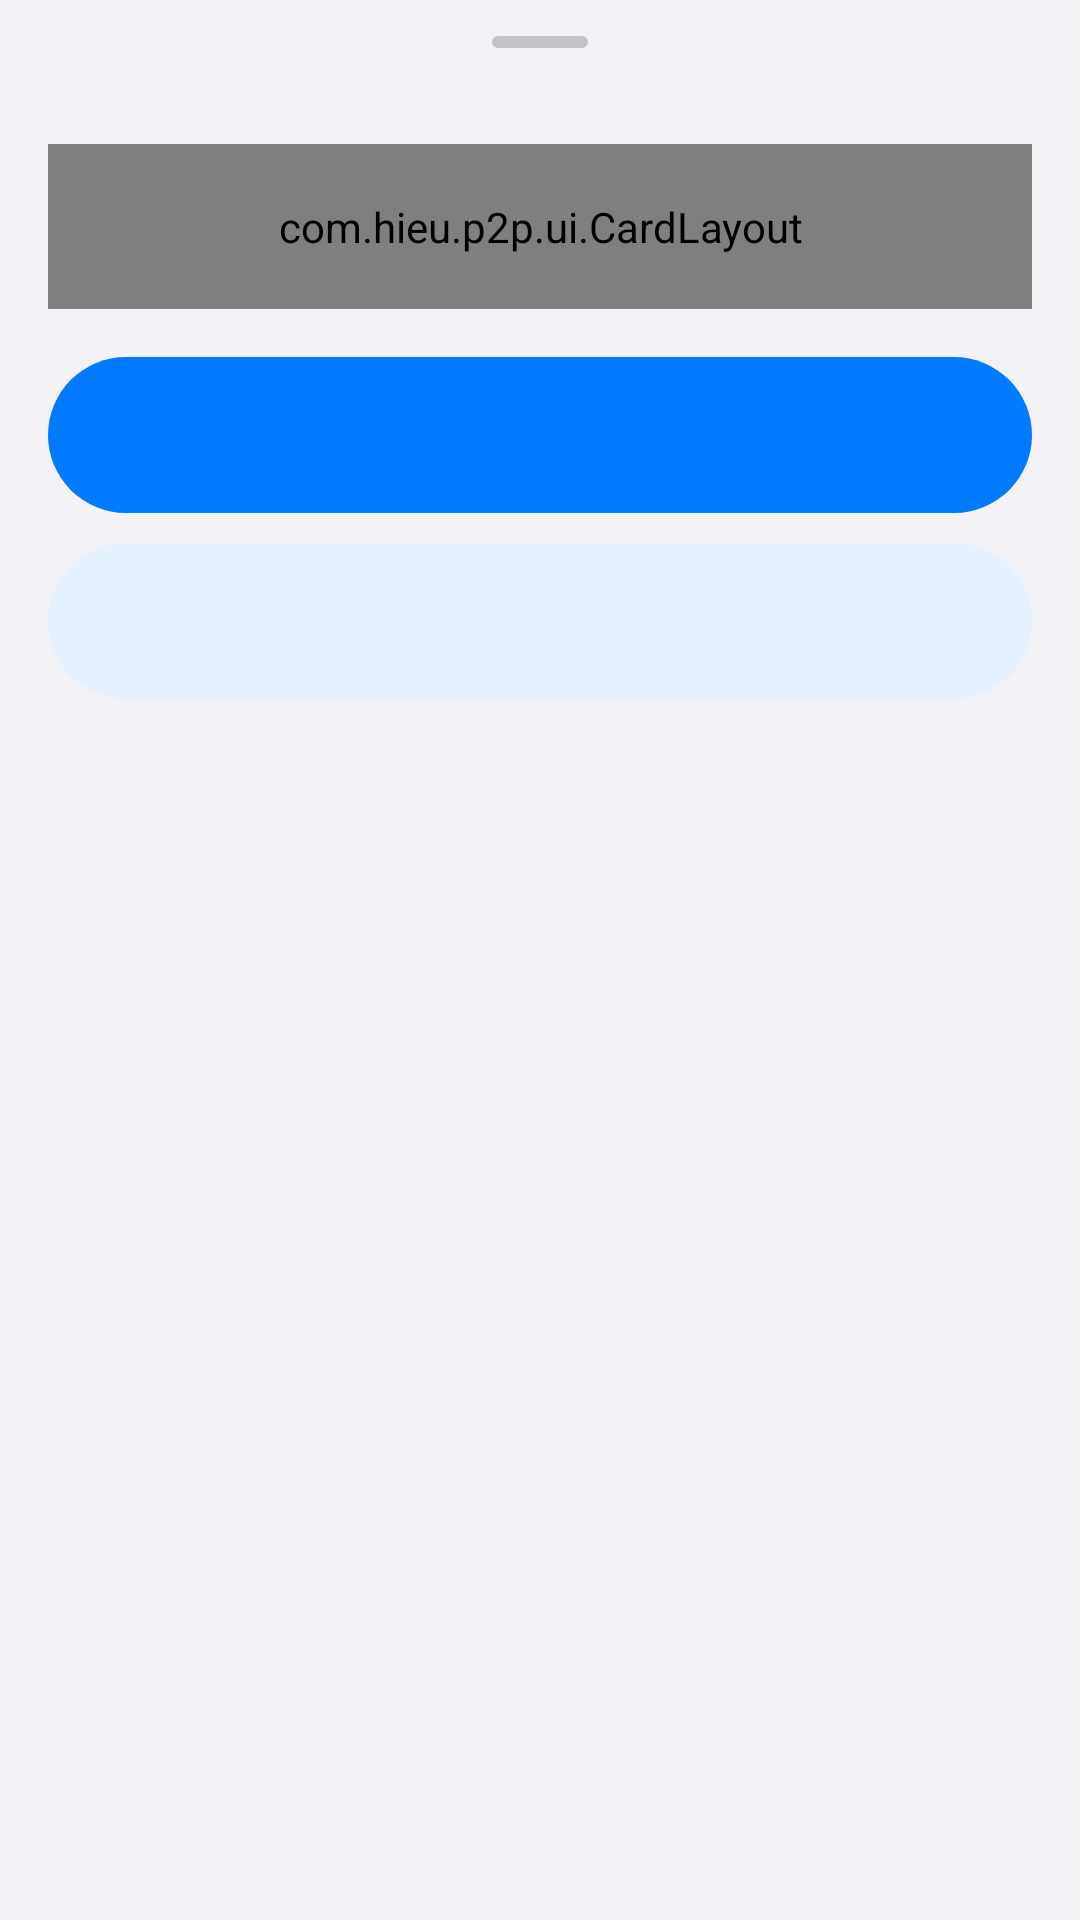

Reconstruct the res/layout file that produces this screen, plus the resources it refers to.
<!-- AndroidManifest.xml: application theme Theme.P2p -->
<!-- res/layout/sheet_board_item.xml -->
<?xml version="1.0" encoding="utf-8"?>
<androidx.core.widget.NestedScrollView xmlns:android="http://schemas.android.com/apk/res/android"
    xmlns:app="http://schemas.android.com/apk/res-auto"
    xmlns:tools="http://schemas.android.com/tools"
    android:layout_width="match_parent"
    android:layout_height="wrap_content">

    <LinearLayout
        android:layout_width="match_parent"
        android:layout_height="wrap_content"
        android:orientation="vertical"
        android:paddingHorizontal="@dimen/screen_margin"
        android:paddingBottom="20dp">

        <com.google.android.material.bottomsheet.BottomSheetDragHandleView
            style="@style/Widget.P2p.Grabber"
            android:layout_width="match_parent"
            android:layout_height="wrap_content" />

        <com.hieu.p2p.ui.CardLayout
            style="@style/Widget.P2p.Card.Sheet"
            android:layout_marginStart="0dp"
            android:layout_marginEnd="0dp"
            android:padding="18dp">

            <LinearLayout
                android:layout_width="match_parent"
                android:layout_height="wrap_content"
                android:gravity="center_vertical"
                android:orientation="horizontal">

                <TextView
                    android:id="@+id/text_category"
                    style="@style/Widget.P2p.Tag"
                    tools:backgroundTint="@color/red_soft"
                    tools:text="SOS"
                    tools:textColor="@color/red" />

                <Space
                    android:layout_width="0dp"
                    android:layout_height="0dp"
                    android:layout_weight="1" />

                <TextView
                    android:id="@+id/text_time"
                    android:layout_width="wrap_content"
                    android:layout_height="wrap_content"
                    android:textAppearance="?attr/textAppearanceBodySmall"
                    android:textColor="@color/label_secondary"
                    tools:text="14:02" />
            </LinearLayout>

            <TextView
                android:id="@+id/text_title"
                android:layout_width="match_parent"
                android:layout_height="wrap_content"
                android:layout_marginTop="12dp"
                android:accessibilityHeading="true"
                android:textAppearance="?attr/textAppearanceHeadlineSmall"
                android:textIsSelectable="true"
                tools:text="Kẹt ở tầng 3, nhà số 12 Lê Lợi" />

            <TextView
                android:id="@+id/text_detail"
                android:layout_width="match_parent"
                android:layout_height="wrap_content"
                android:layout_marginTop="6dp"
                android:lineSpacingExtra="2dp"
                android:textAppearance="?attr/textAppearanceBodyLarge"
                android:textIsSelectable="true"
                tools:text="3 người lớn, 1 trẻ em. Nước đang lên, cần xuồng." />

            <TextView
                android:id="@+id/text_location"
                android:layout_width="wrap_content"
                android:layout_height="wrap_content"
                android:layout_marginTop="14dp"
                android:background="@drawable/bg_capsule"
                android:backgroundTint="@color/accent_soft"
                android:drawablePadding="6dp"
                android:gravity="center_vertical"
                android:paddingHorizontal="10dp"
                android:paddingVertical="5dp"
                android:textAppearance="?attr/textAppearanceTitleSmall"
                android:textColor="@color/accent"
                android:visibility="gone"
                app:drawableStartCompat="@drawable/ic_location_fill"
                app:drawableTint="@color/accent"
                tools:text="Cách bạn 120 m về hướng Đông Bắc"
                tools:visibility="visible" />

            <LinearLayout
                android:layout_width="match_parent"
                android:layout_height="wrap_content"
                android:layout_marginTop="16dp"
                android:gravity="center_vertical"
                android:orientation="horizontal">

                <TextView
                    android:id="@+id/avatar_author"
                    style="@style/Widget.P2p.Avatar"
                    android:layout_width="32dp"
                    android:layout_height="32dp"
                    android:textSize="13sp"
                    tools:text="L" />

                <TextView
                    android:id="@+id/text_author"
                    android:layout_width="0dp"
                    android:layout_height="wrap_content"
                    android:layout_marginStart="10dp"
                    android:layout_weight="1"
                    android:textAppearance="?attr/textAppearanceBodyMedium"
                    android:textColor="@color/label_secondary"
                    tools:text="Lan, 6C7C-3649" />
            </LinearLayout>
        </com.hieu.p2p.ui.CardLayout>

        <com.google.android.material.button.MaterialButton
            android:id="@+id/button_primary"
            style="@style/Widget.P2p.Button"
            android:layout_width="match_parent"
            android:layout_height="wrap_content"
            android:layout_marginTop="16dp"
            app:iconGravity="textStart"
            tools:icon="@drawable/ic_tab_chats"
            tools:text="@string/board_message_author" />

        <com.google.android.material.button.MaterialButton
            android:id="@+id/button_secondary"
            style="@style/Widget.P2p.Button.Tinted"
            android:layout_width="match_parent"
            android:layout_height="wrap_content"
            android:layout_marginTop="10dp"
            app:iconGravity="textStart"
            tools:icon="@drawable/ic_navigation"
            tools:text="@string/board_find_author" />
    </LinearLayout>
</androidx.core.widget.NestedScrollView>
<!-- resources referenced by this layout -->
<resources>
  <color name="accent">#007AFF</color>
  <color name="accent_soft">#E5F1FF</color>
  <color name="label_secondary">#83838A</color>
  <color name="red">#FF3B30</color>
  <color name="red_soft">#FFE9E7</color>
  <dimen name="screen_margin">16dp</dimen>
  <string name="board_find_author">Tìm người đăng</string>
  <string name="board_message_author">Nhắn riêng</string>
  <style name="Widget.P2p.Button.Tinted">
          <item name="backgroundTint">@color/accent_soft</item>
          <item name="android:textColor">@color/accent</item>
          <item name="iconTint">@color/accent</item>
      </style>
  <style name="Widget.P2p.Card.Sheet">
          <item name="android:background">@drawable/bg_card_sheet</item>
      </style>
  <style name="Widget.P2p.Grabber" parent="Widget.Material3.BottomSheet.DragHandle">
          <item name="tint">@color/label_tertiary</item>
      </style>
  <style name="Theme.P2p" parent="Base.Theme.P2p" />
  <color name="white">#FFFFFFFF</color>
  <color name="label_tertiary">#C2C2C7</color>
  <color name="sheet_card">#FFFFFF</color>
  <color name="on_accent">#FFFFFF</color>
  <color name="bg_grouped">#F2F2F7</color>
  <color name="card">#FFFFFF</color>
  <color name="label">#0B0B0D</color>
  <color name="fill">#EEEEF0</color>
  <color name="card_elevated">#FFFFFF</color>
  <color name="separator">#D9D9DE</color>
  <style name="Widget.P2p.Snackbar" parent="Widget.Material3.Snackbar">
          <item name="shapeAppearance">@style/ShapeAppearance.P2p.Snackbar</item>
          <item name="android:layout_margin">12dp</item>
      </style>
  <style name="Widget.P2p.Snackbar.Text" parent="Widget.Material3.Snackbar.TextView">
          <item name="android:textAppearance">@style/TextAppearance.P2p.Subhead</item>
      </style>
  <style name="Widget.P2p.Snackbar.Button" parent="Widget.Material3.Button.TextButton.Snackbar">
          <item name="android:textAppearance">@style/TextAppearance.P2p.SubheadEmphasized</item>
      </style>
  <style name="Widget.P2p.Toolbar" parent="Widget.Material3.Toolbar">
          <item name="titleTextAppearance">@style/TextAppearance.P2p.Headline</item>
          <item name="subtitleTextAppearance">@style/TextAppearance.P2p.Footnote</item>
      </style>
  <style name="Widget.P2p.AlertDialog" parent="MaterialAlertDialog.Material3">
          <item name="backgroundTint">@color/card_elevated</item>
      </style>
  <style name="P2p.DialogTitle" parent="MaterialAlertDialog.Material3.Title.Text">
          <item name="android:textAppearance">@style/TextAppearance.P2p.Title3</item>
          <item name="android:textColor">@color/label</item>
      </style>
  <style name="P2p.DialogBody" parent="MaterialAlertDialog.Material3.Body.Text">
          <item name="android:textAppearance">@style/TextAppearance.P2p.Subhead</item>
          <item name="android:textColor">@color/label_secondary</item>
      </style>
  <style name="ShapeAppearance.P2p.Dialog" parent="">
          <item name="cornerFamily">rounded</item>
          <item name="cornerSize">26dp</item>
      </style>
  <style name="Widget.P2p.DialogButton.Positive">
          <item name="android:textAppearance">@style/TextAppearance.P2p.Headline</item>
      </style>
  <style name="Widget.P2p.BottomSheet" parent="Widget.Material3.BottomSheet.Modal">
          <item name="backgroundTint">@color/sheet_bg</item>
          <item name="shapeAppearance">@style/ShapeAppearance.P2p.Sheet</item>
      </style>
  <style name="ShapeAppearance.P2p.Snackbar" parent="">
          <item name="cornerFamily">rounded</item>
          <item name="cornerSize">18dp</item>
      </style>
  <style name="TextAppearance.P2p.Headline.Regular">
          <item name="android:fontFamily">@font/be_vietnam_pro_regular</item>
          <item name="fontFamily">@font/be_vietnam_pro_regular</item>
      </style>
  <color name="sheet_bg">#F2F2F7</color>
</resources>
